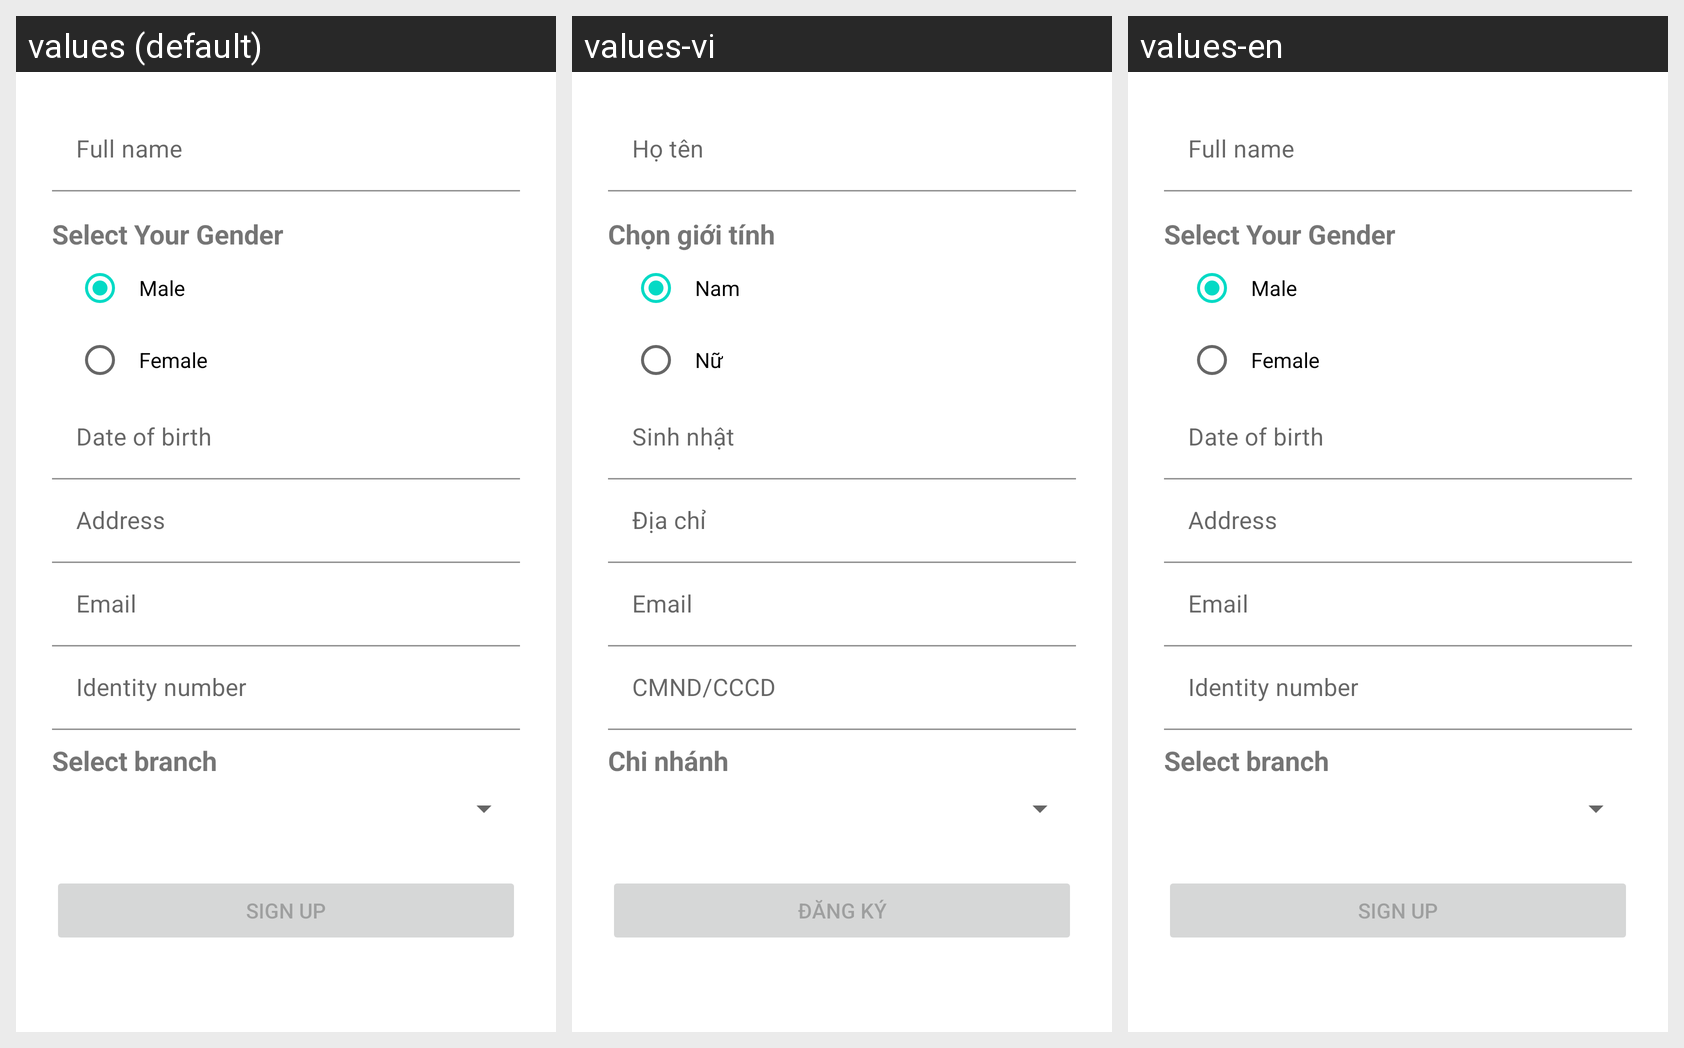

The same Android screen rendered under several of its app's locales, left to right. List the strings drawn on it with the default value and each locale's translation.
Android screen res/layout/fragment_register.xml rendered under 3 locales, left to right: values (default), values-vi, values-en. Device: Nexus 5 (rendered at 1080×1920; each locale shown at half size, 540×960, under a caption strip naming it); theme Theme.Ebankingapp.
Strings drawn on this screen, with the default value and each locale's value (text and hints the layout hard-codes, and strings that could not be matched under every locale, appear in the picture but are not listed):

select_your_gender
  values: Select Your Gender
  values-vi: Chọn giới tính
  values-en: Select Your Gender

male
  values: Male
  values-vi: Nam
  values-en: Male

female
  values: Female
  values-vi: Nữ
  values-en: Female

select_branch
  values: Select branch
  values-vi: Chi nhánh
  values-en: Select branch

action_sign_up
  values: Sign up
  values-vi: Đăng ký
  values-en: Sign up
